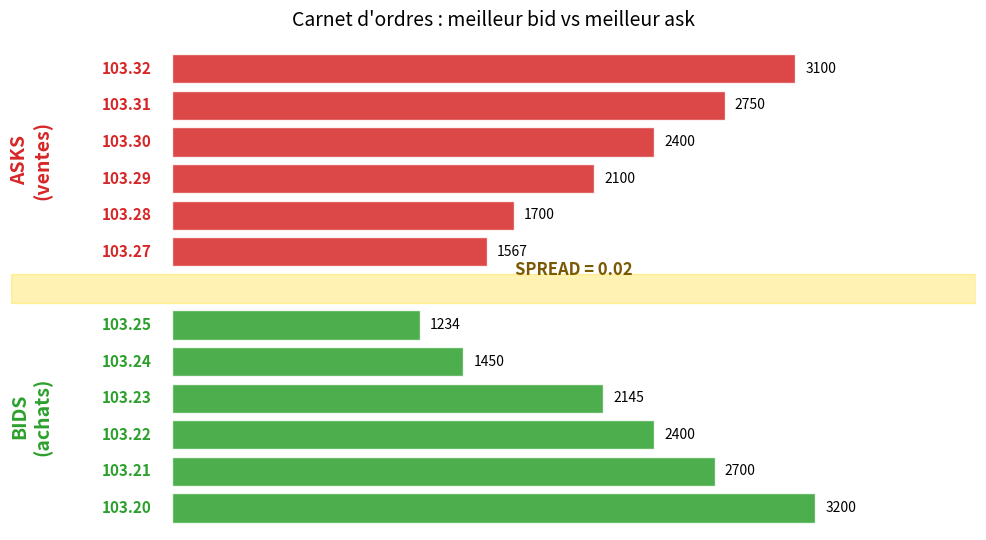

Reproduce this figure in Python.
"""Génère une illustration du carnet d'ordres (bids verts à gauche, asks rouges à droite)."""
import matplotlib.pyplot as plt
import numpy as np

fig, ax = plt.subplots(figsize=(10, 5.5))

bid_prices = [103.20, 103.21, 103.22, 103.23, 103.24, 103.25]
bid_qty    = [3200, 2700, 2400, 2145, 1450, 1234]

ask_prices = [103.27, 103.28, 103.29, 103.30, 103.31, 103.32]
ask_qty    = [1567, 1700, 2100, 2400, 2750, 3100]

y_bids = np.arange(len(bid_prices))
y_asks = np.arange(len(ask_prices)) + len(bid_prices) + 1

ax.barh(y_bids, bid_qty, color="#2ca02c", alpha=0.85, edgecolor="white")
ax.barh(y_asks, ask_qty, color="#d62728", alpha=0.85, edgecolor="white")

# Étiquettes prix
for i, (p, q) in enumerate(zip(bid_prices, bid_qty)):
    ax.text(-100, i, f"{p:.2f}", ha="right", va="center", fontsize=11, color="#2ca02c", fontweight="bold")
    ax.text(q + 50, i, f"{q}", ha="left", va="center", fontsize=10)

for i, (p, q) in enumerate(zip(ask_prices, ask_qty)):
    ax.text(-100, y_asks[i], f"{p:.2f}", ha="right", va="center", fontsize=11, color="#d62728", fontweight="bold")
    ax.text(q + 50, y_asks[i], f"{q}", ha="left", va="center", fontsize=10)

# Spread
spread_y = len(bid_prices) + 0.5
ax.axhspan(len(bid_prices) - 0.4, len(bid_prices) + 0.4, color="gold", alpha=0.3)
ax.text(2000, spread_y, "SPREAD = 0.02", ha="center", va="center", fontsize=12,
        fontweight="bold", color="#7a5901")

# Légendes côté
ax.text(-700, len(bid_prices)/2 - 0.5, "BIDS\n(achats)", fontsize=14, fontweight="bold",
        color="#2ca02c", ha="center", va="center", rotation=90)
ax.text(-700, y_asks.mean(), "ASKS\n(ventes)", fontsize=14, fontweight="bold",
        color="#d62728", ha="center", va="center", rotation=90)

ax.set_xlim(-800, 4000)
ax.set_ylim(-0.6, y_asks[-1] + 0.6)
ax.set_yticks([])
ax.set_xticks([])
for spine in ax.spines.values():
    spine.set_visible(False)
ax.set_title("Carnet d'ordres : meilleur bid vs meilleur ask", fontsize=14, pad=15)

plt.tight_layout()
plt.savefig("orderbook_viz.png", dpi=160, bbox_inches="tight")
print("ok orderbook_viz.png")
